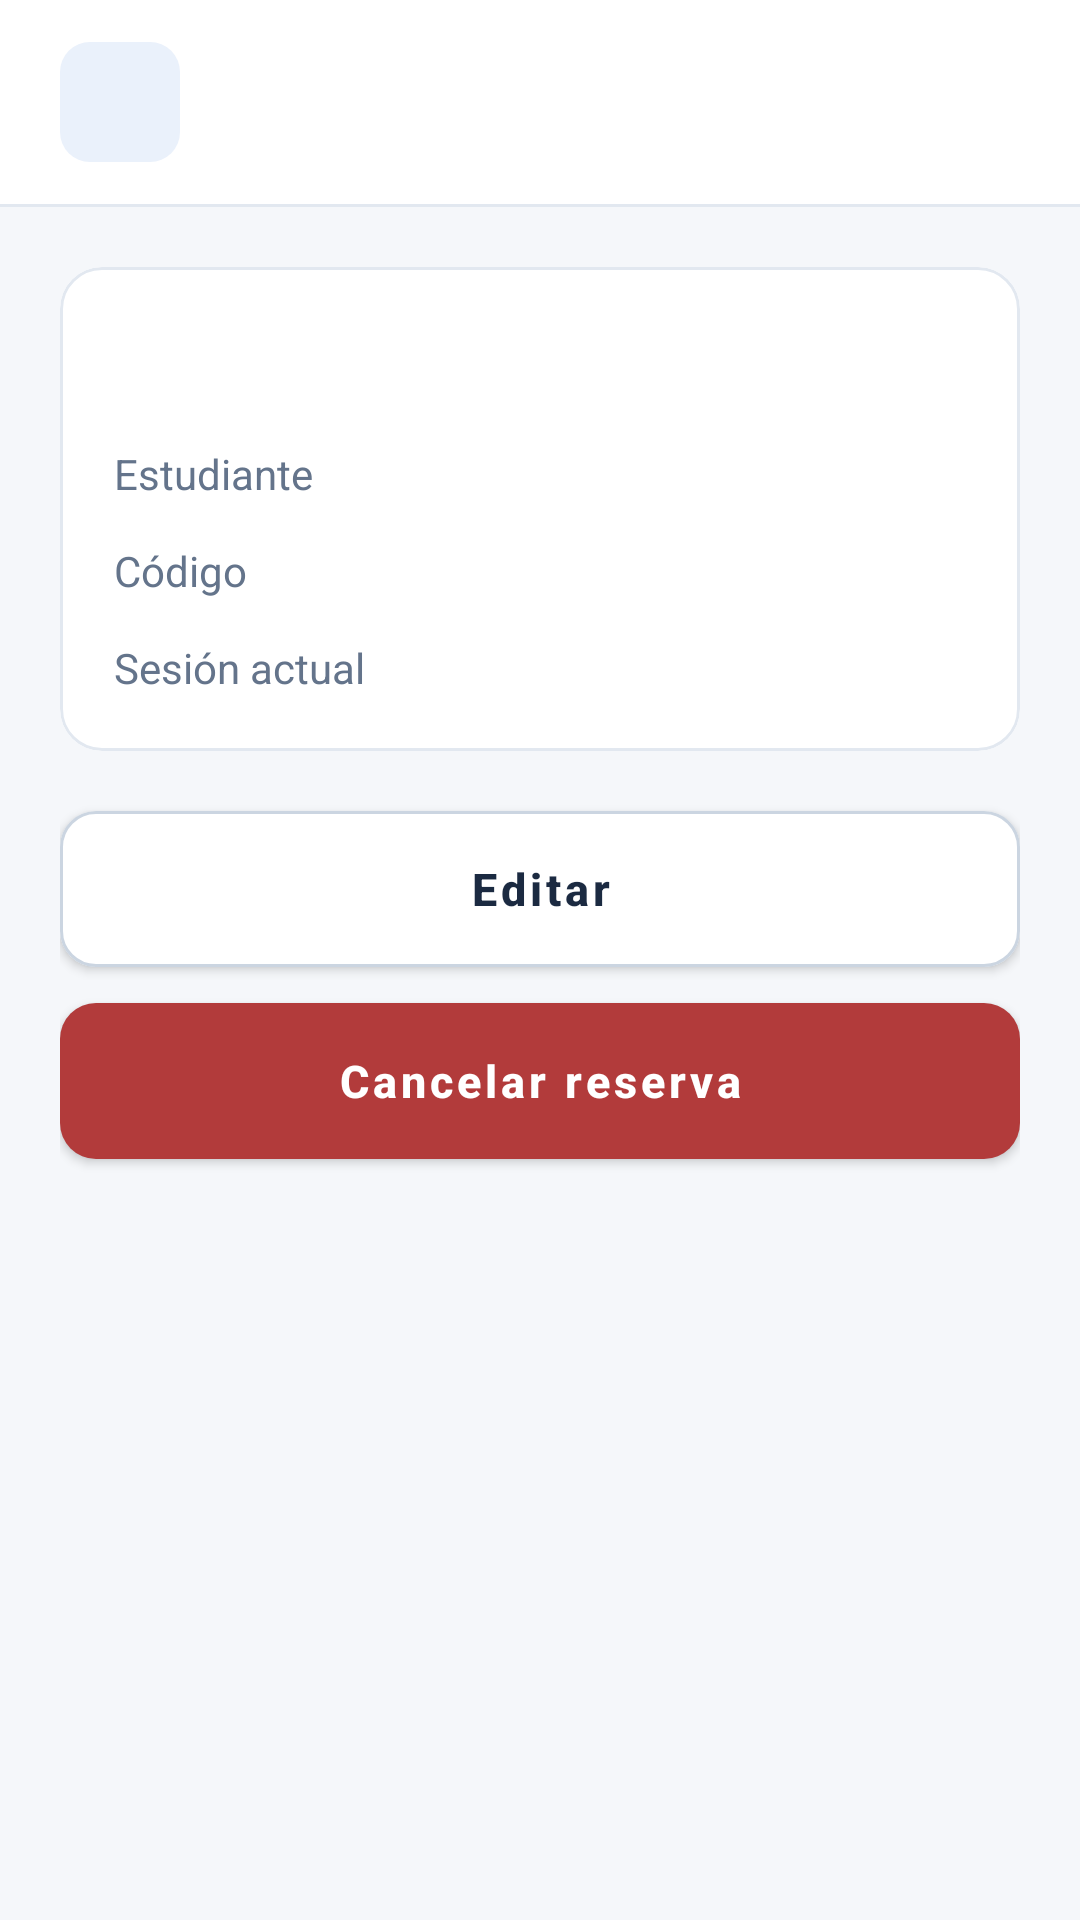

Write the Android layout XML for this screen, with the resource values it uses.
<!-- AndroidManifest.xml: application theme Theme.Biblioteca -->
<!-- res/layout/activity_detalle.xml -->
<?xml version="1.0" encoding="utf-8"?>
<LinearLayout xmlns:android="http://schemas.android.com/apk/res/android"
    xmlns:app="http://schemas.android.com/apk/res-auto"
    android:layout_width="match_parent"
    android:layout_height="match_parent"
    android:background="@color/blanco"
    android:orientation="vertical">

    <include
        android:id="@+id/barra"
        layout="@layout/barra_superior" />

    <FrameLayout
        android:layout_width="match_parent"
        android:layout_height="0dp"
        android:layout_weight="1"
        android:background="@color/fondo">

    <ScrollView
        android:id="@+id/contenido"
        android:layout_width="match_parent"
        android:layout_height="match_parent"
        android:fillViewport="true">

        <LinearLayout
            android:layout_width="match_parent"
            android:layout_height="wrap_content"
            android:orientation="vertical"
            android:padding="20dp">

            <com.google.android.material.card.MaterialCardView
                android:layout_width="match_parent"
                android:layout_height="wrap_content"
                app:cardBackgroundColor="@color/blanco"
                app:cardCornerRadius="14dp"
                app:cardElevation="0dp"
                app:strokeColor="@color/borde"
                app:strokeWidth="1dp">

                <LinearLayout
                    android:layout_width="match_parent"
                    android:layout_height="wrap_content"
                    android:orientation="vertical"
                    android:padding="18dp">

                    <TextView
                        android:id="@+id/tvEstado"
                        android:layout_width="wrap_content"
                        android:layout_height="wrap_content"
                        android:paddingStart="10dp"
                        android:paddingTop="4dp"
                        android:paddingEnd="10dp"
                        android:paddingBottom="4dp"
                        android:textSize="12sp"
                        android:textStyle="bold" />

                    <LinearLayout
                        android:layout_width="match_parent"
                        android:layout_height="wrap_content"
                        android:layout_marginTop="16dp"
                        android:orientation="horizontal">

                        <TextView
                            android:layout_width="110dp"
                            android:layout_height="wrap_content"
                            android:text="Estudiante"
                            android:textColor="@color/gris_texto"
                            android:textSize="14sp" />

                        <TextView
                            android:id="@+id/tvNombre"
                            android:layout_width="0dp"
                            android:layout_height="wrap_content"
                            android:layout_weight="1"
                            android:textColor="@color/tinta"
                            android:textSize="15sp" />
                    </LinearLayout>

                    <LinearLayout
                        android:layout_width="match_parent"
                        android:layout_height="wrap_content"
                        android:layout_marginTop="12dp"
                        android:orientation="horizontal">

                        <TextView
                            android:layout_width="110dp"
                            android:layout_height="wrap_content"
                            android:text="Código"
                            android:textColor="@color/gris_texto"
                            android:textSize="14sp" />

                        <TextView
                            android:id="@+id/tvCodigo"
                            android:layout_width="0dp"
                            android:layout_height="wrap_content"
                            android:layout_weight="1"
                            android:textColor="@color/tinta"
                            android:textSize="15sp" />
                    </LinearLayout>

                    <LinearLayout
                        android:layout_width="match_parent"
                        android:layout_height="wrap_content"
                        android:layout_marginTop="12dp"
                        android:orientation="horizontal">

                        <TextView
                            android:layout_width="110dp"
                            android:layout_height="wrap_content"
                            android:text="Sesión actual"
                            android:textColor="@color/gris_texto"
                            android:textSize="14sp" />

                        <TextView
                            android:id="@+id/tvSesion"
                            android:layout_width="0dp"
                            android:layout_height="wrap_content"
                            android:layout_weight="1"
                            android:textColor="@color/tinta"
                            android:textSize="15sp" />
                    </LinearLayout>
                </LinearLayout>
            </com.google.android.material.card.MaterialCardView>

            <com.google.android.material.button.MaterialButton
                android:id="@+id/btnEditar"
                android:layout_width="match_parent"
                android:layout_height="52dp"
                android:layout_marginTop="20dp"
                android:insetTop="0dp"
                android:insetBottom="0dp"
                android:text="Editar"
                android:textAllCaps="false"
                android:textColor="@color/tinta"
                android:textSize="15sp"
                android:textStyle="bold"
                app:backgroundTint="@color/blanco"
                app:cornerRadius="12dp"
                app:strokeColor="@color/borde_input"
                app:strokeWidth="1dp" />

            <com.google.android.material.button.MaterialButton
                android:id="@+id/btnCancelar"
                android:layout_width="match_parent"
                android:layout_height="52dp"
                android:layout_marginTop="12dp"
                android:insetTop="0dp"
                android:insetBottom="0dp"
                android:text="Cancelar reserva"
                android:textAllCaps="false"
                android:textColor="@color/blanco"
                android:textSize="15sp"
                android:textStyle="bold"
                app:backgroundTint="@color/rojo"
                app:cornerRadius="12dp" />
        </LinearLayout>
    </ScrollView>

        <include
            android:id="@+id/estado"
            layout="@layout/estado_carga" />
    </FrameLayout>
</LinearLayout>
<!-- res/layout/barra_superior.xml (included above) -->
<?xml version="1.0" encoding="utf-8"?>
<LinearLayout xmlns:android="http://schemas.android.com/apk/res/android"
    android:layout_width="match_parent"
    android:layout_height="wrap_content"
    xmlns:app="http://schemas.android.com/apk/res-auto"
    android:background="@color/blanco"
    android:orientation="vertical">

    <LinearLayout
        android:layout_width="match_parent"
        android:layout_height="68dp"
        android:gravity="center_vertical"
        android:orientation="horizontal"
        android:paddingStart="20dp"
        android:paddingEnd="20dp">

        <ImageView
            android:id="@+id/btnAtras"
            android:layout_width="40dp"
            android:layout_height="40dp"
            android:background="@drawable/bg_icon_box"
            android:clickable="true"
            android:contentDescription="Volver"
            android:focusable="true"
            android:padding="9dp"
            android:src="@drawable/ic_arrow_back"
            app:tint="@color/azul" />

        <TextView
            android:id="@+id/tvTitulo"
            android:layout_width="0dp"
            android:layout_height="wrap_content"
            android:layout_marginStart="14dp"
            android:layout_weight="1"
            android:ellipsize="end"
            android:maxLines="1"
            android:textColor="@color/tinta"
            android:textSize="20sp"
            android:textStyle="bold" />
    </LinearLayout>

    <View
        android:layout_width="match_parent"
        android:layout_height="1dp"
        android:background="@color/borde" />
</LinearLayout>
<!-- res/layout/estado_carga.xml (included above) -->
<?xml version="1.0" encoding="utf-8"?>
<LinearLayout xmlns:android="http://schemas.android.com/apk/res/android"
    xmlns:app="http://schemas.android.com/apk/res-auto"
    android:layout_width="match_parent"
    android:layout_height="wrap_content"
    android:layout_gravity="center"
    android:gravity="center_horizontal"
    android:orientation="vertical"
    android:padding="24dp"
    android:visibility="gone">

    <ProgressBar
        android:id="@+id/progreso"
        android:layout_width="wrap_content"
        android:layout_height="wrap_content" />

    <TextView
        android:id="@+id/tvEstadoCarga"
        android:layout_width="wrap_content"
        android:layout_height="wrap_content"
        android:layout_marginTop="12dp"
        android:gravity="center"
        android:textColor="@color/gris_texto"
        android:textSize="14sp" />

    <com.google.android.material.button.MaterialButton
        android:id="@+id/btnReintentar"
        android:layout_width="wrap_content"
        android:layout_height="48dp"
        android:layout_marginTop="14dp"
        android:insetTop="0dp"
        android:insetBottom="0dp"
        android:text="Reintentar"
        android:textAllCaps="false"
        android:textColor="@color/blanco"
        android:textStyle="bold"
        android:visibility="gone"
        app:backgroundTint="@color/azul"
        app:cornerRadius="12dp" />
</LinearLayout>
<!-- resources referenced by this layout -->
<resources>
  <color name="azul">#235CA8</color>
  <color name="blanco">#FFFFFF</color>
  <color name="borde">#E2E8F0</color>
  <color name="borde_input">#CBD5E1</color>
  <color name="fondo">#F5F7FA</color>
  <color name="gris_texto">#64748B</color>
  <color name="rojo">#B23B3B</color>
  <color name="tinta">#1B2A41</color>
  <!-- drawable bg_icon_box (drawable) -->
  <?xml version="1.0" encoding="utf-8"?>
  <shape xmlns:android="http://schemas.android.com/apk/res/android" android:shape="rectangle">
      <solid android:color="@color/azul_claro" />
      <corners android:radius="10dp" />
  </shape>
  <style name="Theme.Biblioteca" parent="Theme.MaterialComponents.Light.NoActionBar">
          <item name="colorPrimary">@color/azul</item>
          <item name="colorPrimaryVariant">@color/azul</item>
          <item name="colorOnPrimary">@color/blanco</item>
          <item name="colorSecondary">@color/azul</item>
          <item name="colorOnSecondary">@color/blanco</item>
          <item name="android:windowBackground">@color/fondo</item>
          <item name="android:textColorPrimary">@color/tinta</item>
      </style>
  <color name="azul_claro">#EAF1FB</color>
</resources>
